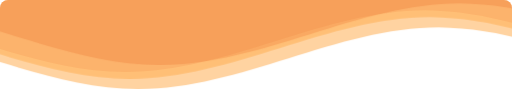
t = 0.00 s
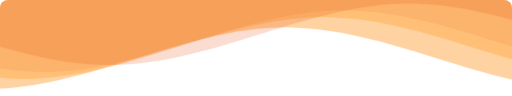
t = 1.67 s
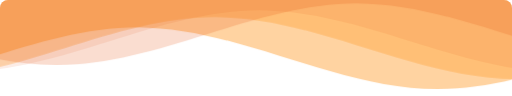
t = 3.33 s
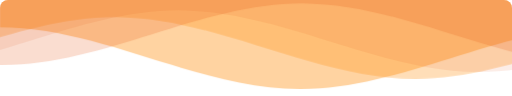
t = 5.00 s
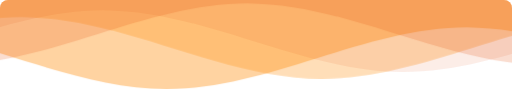
t = 6.67 s
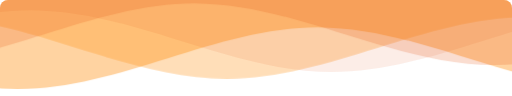
t = 8.33 s

The animated SVG that drew these frames (rendered in a browser with its animation timeline set to each time). Animation: 1 CSS @keyframes rule; frames cover the first 8.33 s, repeats indefinitely.

<svg
  class="waves"
  xmlns="http://www.w3.org/2000/svg"
  xmlns:xlink="http://www.w3.org/1999/xlink"
  viewBox="0 24 150 28"
  preserveAspectRatio="none"
  shape-rendering="auto"
  style="rotate: -180deg"
>
  <defs>
    <path id="gentle-wave" d="M-160 44c30 0 58-18 88-18s 58 18 88 18 58-18 88-18 58 18 88 18 v44h-352z" />
  </defs>
  <g class="parallax">
    <use xlink:href="#gentle-wave" x="48" y="0" fill="rgba(254, 146, 22, 0.4)" />
    <use xlink:href="#gentle-wave" x="48" y="3" fill="rgba(254, 146, 22, 0.3)" />
    <use xlink:href="#gentle-wave" x="48" y="5" fill="rgba(227, 84, 23, 0.1)" />
    <use xlink:href="#gentle-wave" x="48" y="7" fill="rgba(227, 84, 23, 0.2)" />
  </g>

  <style>
    .waves {
      position: absolute;
      bottom: 0;
      width: 100%;
      height: 100px;
      min-height: 50px;
      max-height: 100px;
      border-radius: 8px;
    }
    .parallax>use {
      animation: move-forever 25s cubic-bezier(.55, .5, .45, .5) infinite;      
    }
    .parallax>use:nth-child(1) {
      animation-delay: -2s;
      animation-duration: 7s;
    }
    .parallax>use:nth-child(2) {
      animation-delay: -3s;
      animation-duration: 10s;
    }
    .parallax>use:nth-child(3) {
      animation-delay: -4s;
      animation-duration: 13s;
    }
    .parallax>use:nth-child(4) {
      animation-delay: -5s;
      animation-duration: 20s;
    }
    @keyframes move-forever {
      0% {
        transform: translate3d(-90px, 0, 0);
      }
      100% {
        transform: translate3d(85px, 0, 0);
      }
    }
  </style>

</svg>
